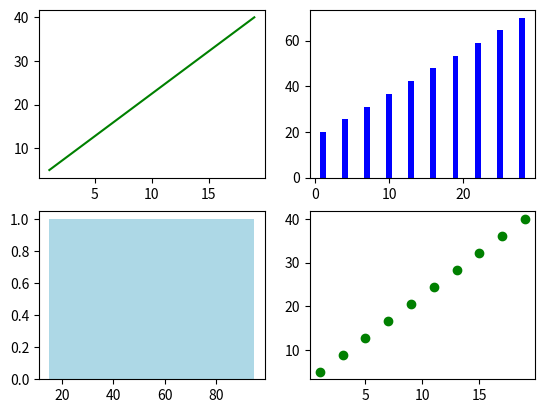

Source code (Python):
"""
Question 12. 
> Write a Python program to create multiple types of charts
"""
# Solution by Zeeshan Sarwar

import pandas as pd
import datetime
import numpy as np
import matplotlib.pyplot as plt


x1 = np.arange(1, 20, 2)
y1 = np.linspace(5,40, 10)
x2 = np.arange(1, 30, 3)
y2 = np.linspace(20,70, 10)
x3 = np.arange(1, 40, 4)
y3 = np.linspace(15, 95, 10)
x4 = np.linspace(1, 60, 44)
y4 = np.arange(3, 90, 2)

try:
    fig, ((ax1, ax2), (ax3, ax4)) = plt.subplots(2,2)
    ax1.plot(x1, y1,"g-")
    ax2.bar(x2, y2,color="blue")
    ax3.hist(y3,histtype='bar', color="lightblue")
    ax4.scatter(x1, y1,color="green")
    plt.show()
except Exception as e:
    print(f"Error : {e}")
else:
    print(f"Executed successfully on {datetime.datetime.now()}")